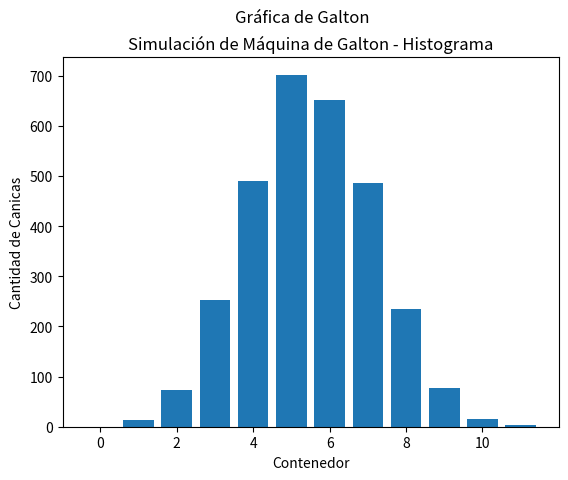

Write the Python code that produced this figure.
import numpy as np
import matplotlib.pyplot as plt
from random import randint

def simulate_galton_machine(total_canicas, niveles):
    """
    Simula el funcionamiento de una máquina de Galton.

    Args:
        total_canicas (int): El número total de canicas a utilizar.
        niveles (int): El número de niveles en la máquina.

    Returns:
        list: Una lista que representa la distribución de canicas en los contenedores.
    """
    canales = [0] * (niveles + 1)
    print("Distribución inicial de los contenedores:", canales)

    for h in range(total_canicas):
        almacenado = 0
        for j in range(niveles):
            almacenado += randint(0, 1)
        canales[almacenado] += 1

    print(total_canicas, "canicas fueron utilizadas en total.")
    print("Distribución Final de los contenedores:", canales)
    return canales

def plot_histogram(X, canales, niveles):
    """
    Grafica un histograma de la distribución de canicas en los contenedores.

    Args:
        X (numpy.ndarray): Valores en el eje X (contenedores).
        canales (list): Distribución de canicas en los contenedores.
        niveles (int): El número de niveles en la máquina.

    Returns:
        None
    """
    plt.title('Simulación de Máquina de Galton - Histograma')
    plt.suptitle('Gráfica de Galton')
    plt.xlabel('Contenedor')
    plt.ylabel('Cantidad de Canicas')
    plt.bar(X, canales, width=0.8)
    plt.show()

def main():
    total_canicas = 3000
    niveles = 11

    # Simular el funcionamiento de la máquina de Galton
    canales = simulate_galton_machine(total_canicas, niveles)

    # Preparar datos para la gráfica
    X = np.arange(0, niveles + 1)

    # Graficar el histograma de la distribución de canicas
    plot_histogram(X, canales, niveles)

if __name__ == "__main__":
    main()
